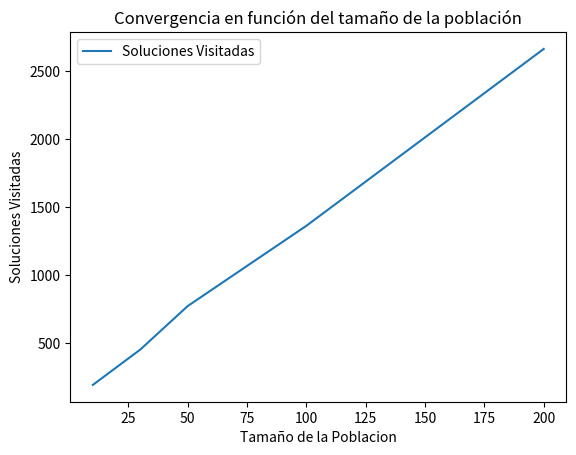

Recreate this plot in Python.
import matplotlib.pyplot as plt
import numpy as np

# Genero un grafico 
"""
y1 = [192736, 192736, 182049, 182049, 182049, 182049, 180645, 180645, 172407, 172407, 172407, 172407, 172407, 172407, 172407, 172407, 172407, 172407, 171861, 171861, 171861, 171861, 169480, 169480, 168688, 168688, 168688, 168688, 168688, 168688, 168688, 168688, 168688, 168688, 168688, 168688, 168688, 168688, 168688, 168688, 168688, 168688, 168688, 167980, 165928, 165928, 165928, 165928, 165928, 165928, 165928, 165928, 165928, 165928, 165928, 165928, 165928, 165928, 165928, 165928, 165928, 165928, 165928, 165928, 165928, 165928, 165928, 165928, 165928, 165928, 165928, 165928, 160483, 160483, 160483, 160483, 160483, 160483, 160483, 160483, 160483]
x1 = [121, 142, 163, 184, 205, 226, 247, 268, 289, 310, 331, 352, 373, 394, 415, 436, 457, 478, 499, 520, 541, 562, 583, 604, 625, 646, 667, 688, 709, 730, 751, 772, 793, 814, 835, 856, 877, 898, 919, 940, 961, 982, 1003, 1024, 1045, 1066, 1087, 1108, 1129, 1150, 1171, 1192, 1213, 1234, 1255, 1276, 1297, 1318, 1339, 1360, 1381, 1402, 1423, 1444, 1465, 1486, 1507, 1528, 1549, 1570, 1591, 1612, 1633, 1654, 1675, 1696, 1717, 1738, 1759, 1780, 3480]


y2 = [188926, 184394, 184394, 184394, 181367, 181367, 181367, 179205, 174213, 173378, 173378, 173378, 171087, 167755, 167755, 167755, 167755, 167755, 167755, 167755, 167755, 167755, 165678, 165678, 165678, 162448, 162448, 162448, 162448, 162448, 162448, 162448, 157629, 157629, 157629, 157629, 155469, 155469, 155469, 155469, 155469, 155469, 155469, 155469, 155469, 155469, 155469, 155469, 155469, 155469, 155469, 155469, 155469, 155469, 155469, 155469, 155469, 155469, 155469, 155469, 155469, 155469, 155469, 155469, 155469, 155469, 155469, 155469, 155469, 155469, 155469, 155469, 155469, 155469, 155469, 155469, 155469, 155469, 155469, 155340]
x2 = [241, 282, 323, 364, 405, 446, 487, 528, 569, 610, 651, 692, 733, 774, 815, 856, 897, 938, 979, 1020, 1061, 1102, 1143, 1184, 1225, 1266, 1307, 1348, 1389, 1430, 1471, 1512, 1553, 1594, 1635, 1676, 1717, 1758, 1799, 1840, 1881, 1922, 1963, 2004, 2045, 2086, 2127, 2168, 2209, 2250, 2291, 2332, 2373, 2414, 2455, 2496, 2537, 2578, 2619, 2660, 2701, 2742, 2783, 2824, 2865, 2906, 2947, 2988, 3029, 3070, 3111, 3152, 3193, 3234, 3275, 3316, 3357, 3398, 3439, 3480]

y3 = [193620, 189411, 186976, 179902, 177690, 177690, 177690, 176150, 176150, 173113, 173113, 173113, 173113, 173113, 170906, 170906, 169970, 169970, 169970, 169970, 169970, 165438, 165438, 165438, 165438, 165438, 165438, 165438, 165438, 164914, 164914, 161616, 161616, 161616, 161616, 161616, 161616, 161419, 161419, 161419, 161419, 161419, 157776, 156126, 156126, 156126, 156126, 156126, 156126, 156126, 156126, 156126, 156126, 156126, 156126, 156126, 156126, 156126, 156126, 156126, 156126, 156126, 156126, 156126, 155584, 155584, 155584, 155584, 155584, 155584, 155584, 155584, 155584, 155584, 155584, 155584, 155584, 155584, 155584, 155584]
x3 = [361, 422, 483, 544, 605, 666, 727, 788, 849, 910, 971, 1032, 1093, 1154, 1215, 1276, 1337, 1398, 1459, 1520, 1581, 1642, 1703, 1764, 1825, 1886, 1947, 2008, 2069, 2130, 2191, 2252, 2313, 2374, 2435, 2496, 2557, 2618, 2679, 2740, 2801, 2862, 2923, 2984, 3045, 3106, 3167, 3228, 3289, 3350, 3411, 3472, 3533, 3594, 3655, 3716, 3777, 3838, 3899, 3960, 4021, 4082, 4143, 4204, 4265, 4326, 4387, 4448, 4509, 4570, 4631, 4692, 4753, 4814, 4875, 4936, 4997, 5058, 5119, 5180]
"""
x1 = [10,20,30,50,100,200]
y1 = [6,10,14,22,41,80]
y2 = [8,12,16,25,48,93]
y3 = [8,12,17,26,49,96]

y0 = [191,321,451,771,1361,2661]


plt.title("Convergencia en función del tamaño de la población")


"""
plt.xlabel('Tamaño de la Poblacion')
plt.ylabel("Tiempo en Segundos")
plt.plot(x1, y1, label = 'A=Centro de Madrid')
plt.plot(x1, y2, label = 'B=Ciudad de Buenos Aires')
plt.plot(x1, y3, label = 'B=Manhattan')
"""

plt.xlabel('Tamaño de la Poblacion')
plt.ylabel("Soluciones Visitadas")
plt.plot(x1, y0, label = 'Soluciones Visitadas')

plt.legend()
plt.show()
